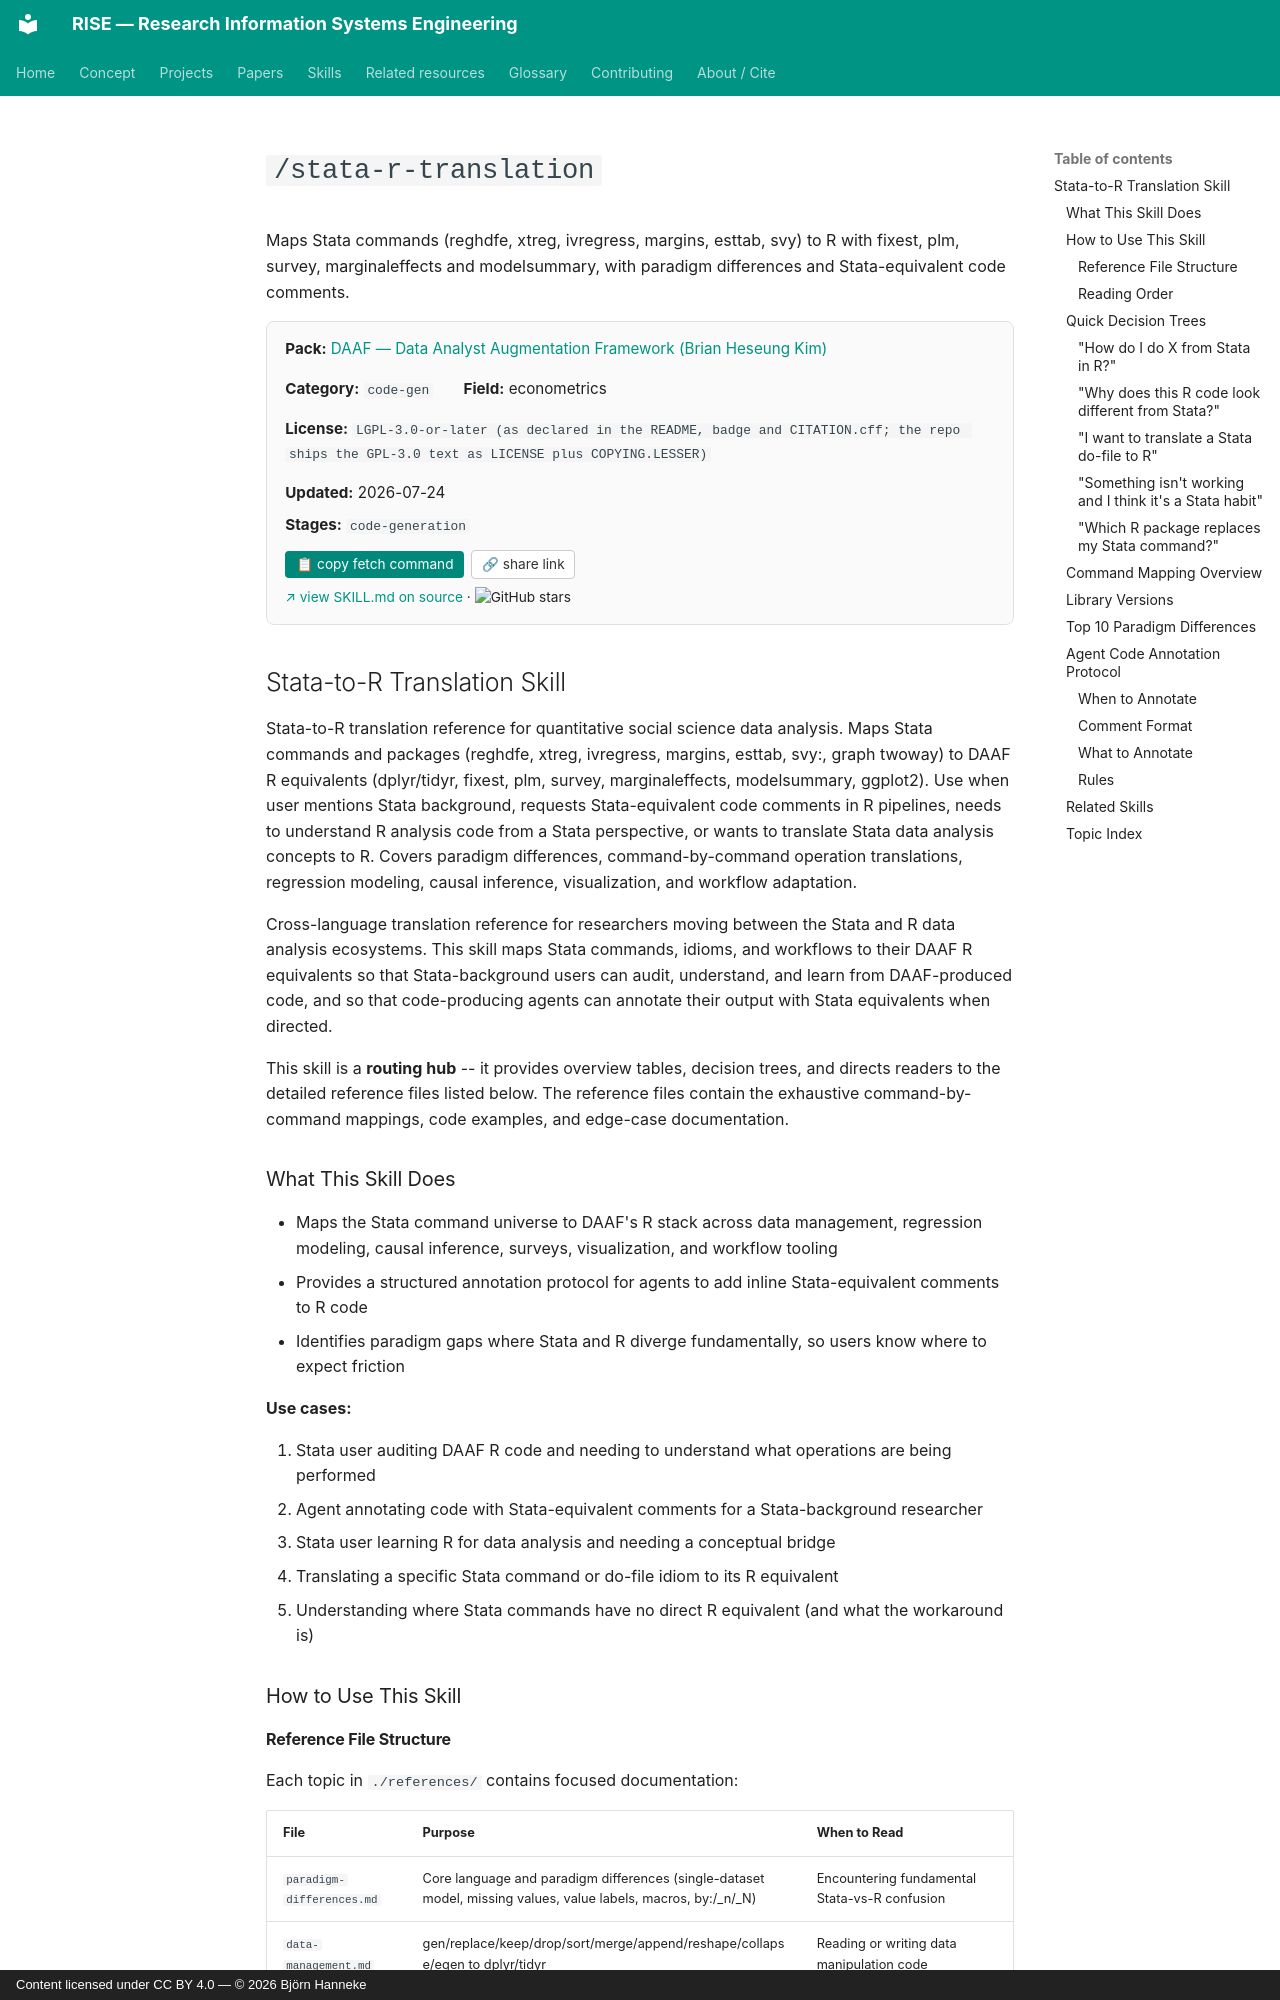

repository: bhanneke/RISE · page: skills/daaf/stata-r-translation/index.html · generator: mkdocs · copyright: Content licensed under CC BY 4.0 — © 2026 Björn Hanneke

<!-- DO NOT EDIT — auto-copied from skills/daaf/details/stata-r-translation.md -->

# `/stata-r-translation`

Maps Stata commands (reghdfe, xtreg, ivregress, margins, esttab, svy) to R with fixest, plm, survey, marginaleffects and modelsummary, with paradigm differences and Stata-equivalent code comments.

<div class="skill-card" style="background:#fafafa; border:1px solid #e0e0e0; border-radius:8px; padding:1em 1.2em; margin:1em 0 1.5em; font-size:0.95em;"><div style="display:flex; flex-wrap:wrap; gap:1em 2em; align-items:baseline;"><div><b>Pack:</b> <a href="../daaf/">DAAF — Data Analyst Augmentation Framework (Brian Heseung Kim)</a></div><div><b>Category:</b> <code>code-gen</code></div><div><b>Field:</b> econometrics</div><div><b>License:</b> <code>LGPL-3.0-or-later (as declared in the README, badge and CITATION.cff; the repo ships the GPL-3.0 text as LICENSE plus COPYING.LESSER)</code></div><div><b>Updated:</b> 2026-07-24</div></div><div style="margin-top:0.5em;"><b>Stages:</b> <code>code-generation</code></div><div style="margin-top:0.8em;"><button onclick="navigator.clipboard.writeText(`gh api repos/DAAF-Contribution-Community/daaf/contents/.claude/skills/stata-r-translation/SKILL.md --jq .content | base64 -d`); this.textContent=&apos;&#x2713; copied&apos;;" style="background:#00897b; color:white; border:none; padding:0.4em 0.8em; border-radius:4px; cursor:pointer; font-size:0.9em; margin-right:0.5em;">&#128203; copy fetch command</button><button onclick="navigator.clipboard.writeText(&apos;https://bhanneke.github.io/RISE/skills/daaf/stata-r-translation/&apos;); this.textContent=&apos;&#x2713; copied&apos;;" style="background:#fff; color:#333; border:1px solid #ccc; padding:0.4em 0.7em; border-radius:4px; cursor:pointer; font-size:0.9em;">&#128279; share link</button></div><div style="margin-top:0.6em; font-size:0.9em;"><a href="https://github.com/DAAF-Contribution-Community/daaf/blob/main/.claude/skills/stata-r-translation/SKILL.md" target="_blank" rel="noopener">&#8599; view SKILL.md on source</a> &middot; <img src="https://img.shields.io/github/stars/DAAF-Contribution-Community/daaf?style=flat" alt="GitHub stars" style="vertical-align:middle;"></div></div>

## Stata-to-R Translation Skill

Stata-to-R translation reference for quantitative social science data analysis. Maps Stata commands and packages (reghdfe, xtreg, ivregress, margins, esttab, svy:, graph twoway) to DAAF R equivalents (dplyr/tidyr, fixest, plm, survey, marginaleffects, modelsummary, ggplot2). Use when user mentions Stata background, requests Stata-equivalent code comments in R pipelines, needs to understand R analysis code from a Stata perspective, or wants to translate Stata data analysis concepts to R. Covers paradigm differences, command-by-command operation translations, regression modeling, causal inference, visualization, and workflow adaptation.

Cross-language translation reference for researchers moving between the Stata and R data analysis ecosystems. This skill maps Stata commands, idioms, and workflows to their DAAF R equivalents so that Stata-background users can audit, understand, and learn from DAAF-produced code, and so that code-producing agents can annotate their output with Stata equivalents when directed.

This skill is a **routing hub** -- it provides overview tables, decision trees, and directs readers to the detailed reference files listed below. The reference files contain the exhaustive command-by-command mappings, code examples, and edge-case documentation.
